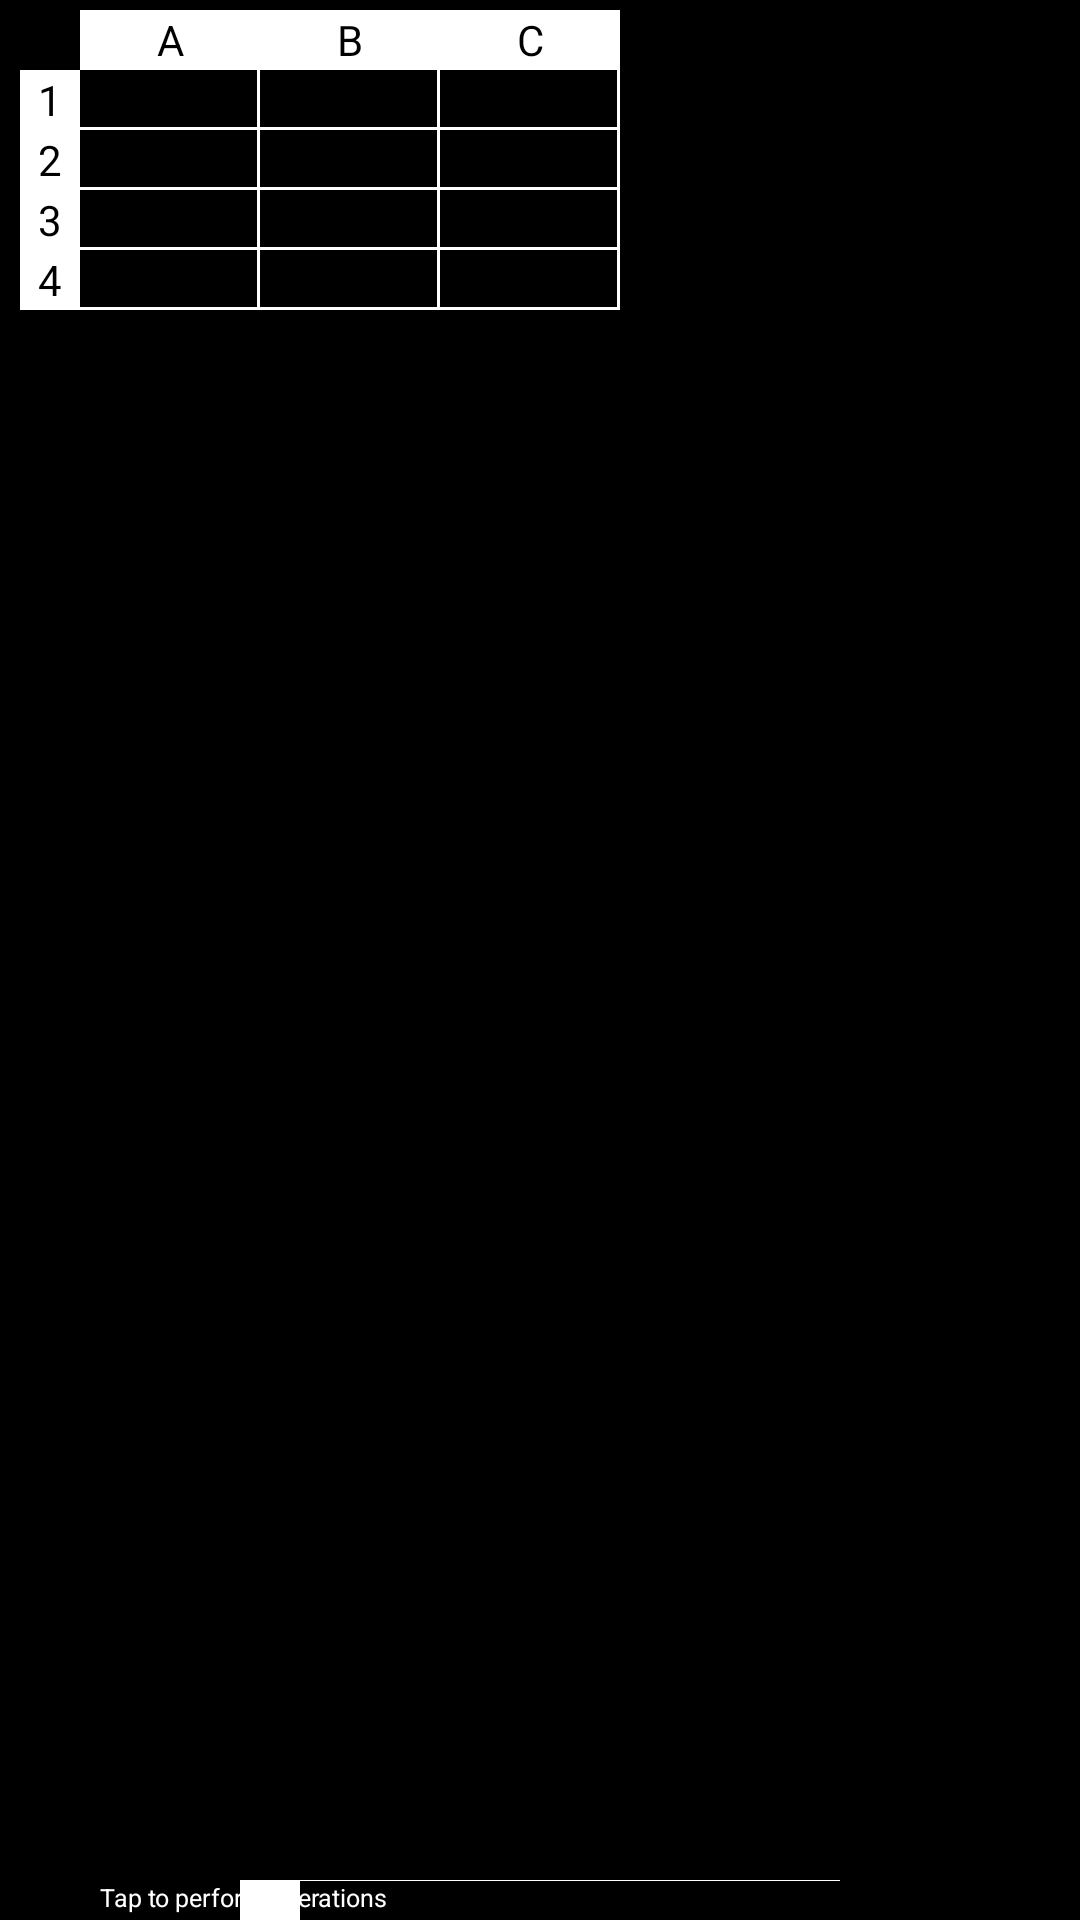

Produce the Android XML layout that renders to this screen, including the resource entries it uses.
<!-- AndroidManifest.xml: fallback theme Theme.MaterialComponents.DayNight.NoActionBar -->
<!-- res/layout/activity_main.xml -->
<RelativeLayout xmlns:android="http://schemas.android.com/apk/res/android"
    xmlns:tools="http://schemas.android.com/tools"
    android:layout_width="match_parent"
    android:layout_height="match_parent"
    android:background="#000000"
    tools:context="${relativePackage}.${activityClass}">


    <TableLayout
        android:layout_width="fill_parent"
        android:layout_height="wrap_content"
        android:layout_marginTop="10px"
        android:id="@+id/tableView">


        <TableRow
            android:layout_width="fill_parent"
            android:layout_height="fill_parent">

            <LinearLayout
                android:orientation="horizontal"
                android:layout_marginLeft="20px"
                android:layout_width="fill_parent"
                android:layout_height="fill_parent">

                <TextView
                    android:layout_width="60px"
                    android:layout_height="60px"
                    android:text=""
                    android:background="#000000"
                    android:gravity="center"
                    android:id="@+id/cell00" />
                <TextView
                    android:layout_width="180px"
                    android:layout_height="60px"
                    android:text="A"
                    android:textColor="#000000"
                    android:background="#ffffff"
                    android:gravity="center"
                    android:tag="cellA0"
                    android:id="@+id/cellA0" />

                <TextView
                    android:layout_width="180px"
                    android:layout_height="60px"
                    android:text="B"
                    android:textColor="#000000"
                    android:background="#ffffff"
                    android:gravity="center"
                    android:tag="cellB0"
                    android:id="@+id/cellB0" />

                <TextView
                    android:layout_width="180px"
                    android:layout_height="60px"
                    android:text="C"
                    android:textColor="#000000"
                    android:background="#ffffff"
                    android:gravity="center"
                    android:tag="cellC0"
                    android:id="@+id/cellC0" />
            </LinearLayout>
        </TableRow>

        <TableRow
            android:layout_width="fill_parent"
            android:layout_height="fill_parent">

            <LinearLayout
                android:orientation="horizontal"
                android:layout_marginLeft="20px"
                android:layout_width="fill_parent"
                android:layout_height="fill_parent">

                <TextView
                    android:layout_width="60px"
                    android:layout_height="60px"
                    android:text="1"
                    android:textColor="#000000"
                    android:background="#ffffff"
                    android:gravity="center"
                    android:id="@+id/cell01" />
                <TextView
                    android:layout_width="180px"
                    android:layout_height="60px"
                    android:text=""
                    android:background="@drawable/cell_border_right"
                    android:gravity="center"
                    android:tag="cellA1"
                    android:id="@+id/cellA1" />

                <TextView
                    android:layout_width="180px"
                    android:layout_height="60px"
                    android:text=""
                    android:background="@drawable/cell_border_right"
                    android:gravity="center"
                    android:tag="cellB1"
                    android:id="@+id/cellB1" />

                <TextView
                    android:layout_width="180px"
                    android:layout_height="60px"
                    android:text=""
                    android:background="@drawable/cell_border_right"
                    android:gravity="center"
                    android:tag="cellC1"
                    android:id="@+id/cellC1" />
            </LinearLayout>
        </TableRow>

        <TableRow
            android:layout_width="fill_parent"
            android:layout_height="fill_parent">

            <LinearLayout
                android:orientation="horizontal"
                android:layout_marginLeft="20px"
                android:layout_width="fill_parent"
                android:layout_height="fill_parent">

                <TextView
                    android:layout_width="60px"
                    android:layout_height="60px"
                    android:text="2"
                    android:textColor="#000000"
                    android:background="#ffffff"
                    android:gravity="center"
                    android:id="@+id/cell02" />
                <TextView
                    android:layout_width="180px"
                    android:layout_height="60px"
                    android:text=""
                    android:background="@drawable/cell_border_right"
                    android:gravity="center"
                    android:tag="cellA2"
                    android:id="@+id/cellA2" />

                <TextView
                    android:layout_width="180px"
                    android:layout_height="60px"
                    android:text=""
                    android:background="@drawable/cell_border_right"
                    android:gravity="center"
                    android:tag="cellB2"
                    android:id="@+id/cellB2" />

                <TextView
                    android:layout_width="180px"
                    android:layout_height="60px"
                    android:text=""
                    android:background="@drawable/cell_border_right"
                    android:gravity="center"
                    android:tag="cellC2"
                    android:id="@+id/cellC2" />
            </LinearLayout>
        </TableRow>

        <TableRow
            android:layout_width="fill_parent"
            android:layout_height="fill_parent">

            <LinearLayout
                android:orientation="horizontal"
                android:layout_marginLeft="20px"
                android:layout_width="fill_parent"
                android:layout_height="fill_parent">

                <TextView
                    android:layout_width="60px"
                    android:layout_height="60px"
                    android:text="3"
                    android:textColor="#000000"
                    android:background="#ffffff"
                    android:gravity="center"
                    android:id="@+id/cell03" />
                <TextView
                    android:layout_width="180px"
                    android:layout_height="60px"
                    android:text=""
                    android:background="@drawable/cell_border_right"
                    android:gravity="center"
                    android:tag="cellA3"
                    android:id="@+id/cellA3" />

                <TextView
                    android:layout_width="180px"
                    android:layout_height="60px"
                    android:text=""
                    android:background="@drawable/cell_border_right"
                    android:gravity="center"
                    android:tag="cellB3"
                    android:id="@+id/cellB3" />

                <TextView
                    android:layout_width="180px"
                    android:layout_height="60px"
                    android:text=""
                    android:background="@drawable/cell_border_right"
                    android:gravity="center"
                    android:tag="cellC3"
                    android:id="@+id/cellC3" />
            </LinearLayout>
        </TableRow>

        <TableRow
            android:layout_width="fill_parent"
            android:layout_height="fill_parent">

            <LinearLayout
                android:orientation="horizontal"
                android:layout_marginLeft="20px"
                android:layout_width="fill_parent"
                android:layout_height="fill_parent">

                <TextView
                    android:layout_width="60px"
                    android:layout_height="60px"
                    android:text="4"
                    android:textColor="#000000"
                    android:background="#ffffff"
                    android:gravity="center"
                    android:id="@+id/cell04" />
                <TextView
                    android:layout_width="180px"
                    android:layout_height="60px"
                    android:text=""
                    android:background="@drawable/cell_border_right"
                    android:gravity="center"
                    android:tag="cellA4"
                    android:id="@+id/cellA4" />

                <TextView
                    android:layout_width="180px"
                    android:layout_height="60px"
                    android:text=""
                    android:background="@drawable/cell_border_right"
                    android:gravity="center"
                    android:tag="cellB4"
                    android:id="@+id/cellB4" />

                <TextView
                    android:layout_width="180px"
                    android:layout_height="60px"
                    android:text=""
                    android:background="@drawable/cell_border_right"
                    android:gravity="center"
                    android:tag="cellC4"
                    android:id="@+id/cellC4" />
            </LinearLayout>
        </TableRow>
    </TableLayout>


    <RelativeLayout
        android:layout_alignParentBottom="true"
        android:layout_width="fill_parent"
        android:layout_height="40px">

        <ImageView
            android:layout_width="fill_parent"
            android:layout_height="wrap_content"
            android:src="@drawable/footer_bar" />

        <ImageView
            android:layout_width="50px"
            android:layout_height="50px "
            android:layout_marginLeft="25px"
            android:src="@drawable/star"
            android:id="@+id/control_bar_icon" />

        <TextView
            android:layout_width="wrap_content"
            android:layout_height="wrap_content"
            android:layout_marginTop="0px"
            android:layout_marginLeft="100px"
            android:textColor="#ffffff"
            android:textSize="25px"
            android:text="Tap to perform operations"
            android:id="@+id/control_bar_text" />

    </RelativeLayout>
</RelativeLayout>
<!-- resources referenced by this layout -->
<resources>
  <!-- drawable cell_border_right (drawable-hdpi) -->
  <?xml version="1.0" encoding="utf-8"?>
  <layer-list xmlns:android="http://schemas.android.com/apk/res/android">
      <item android:top="-2dp" android:left="-2dp">
          <shape>
              <stroke android:width="1dip" android:color="#ffffff"/>
          </shape>
      </item>
  </layer-list>
  <!-- drawable footer_bar: png bitmap (drawable-hdpi, 15132 bytes) -->
</resources>
